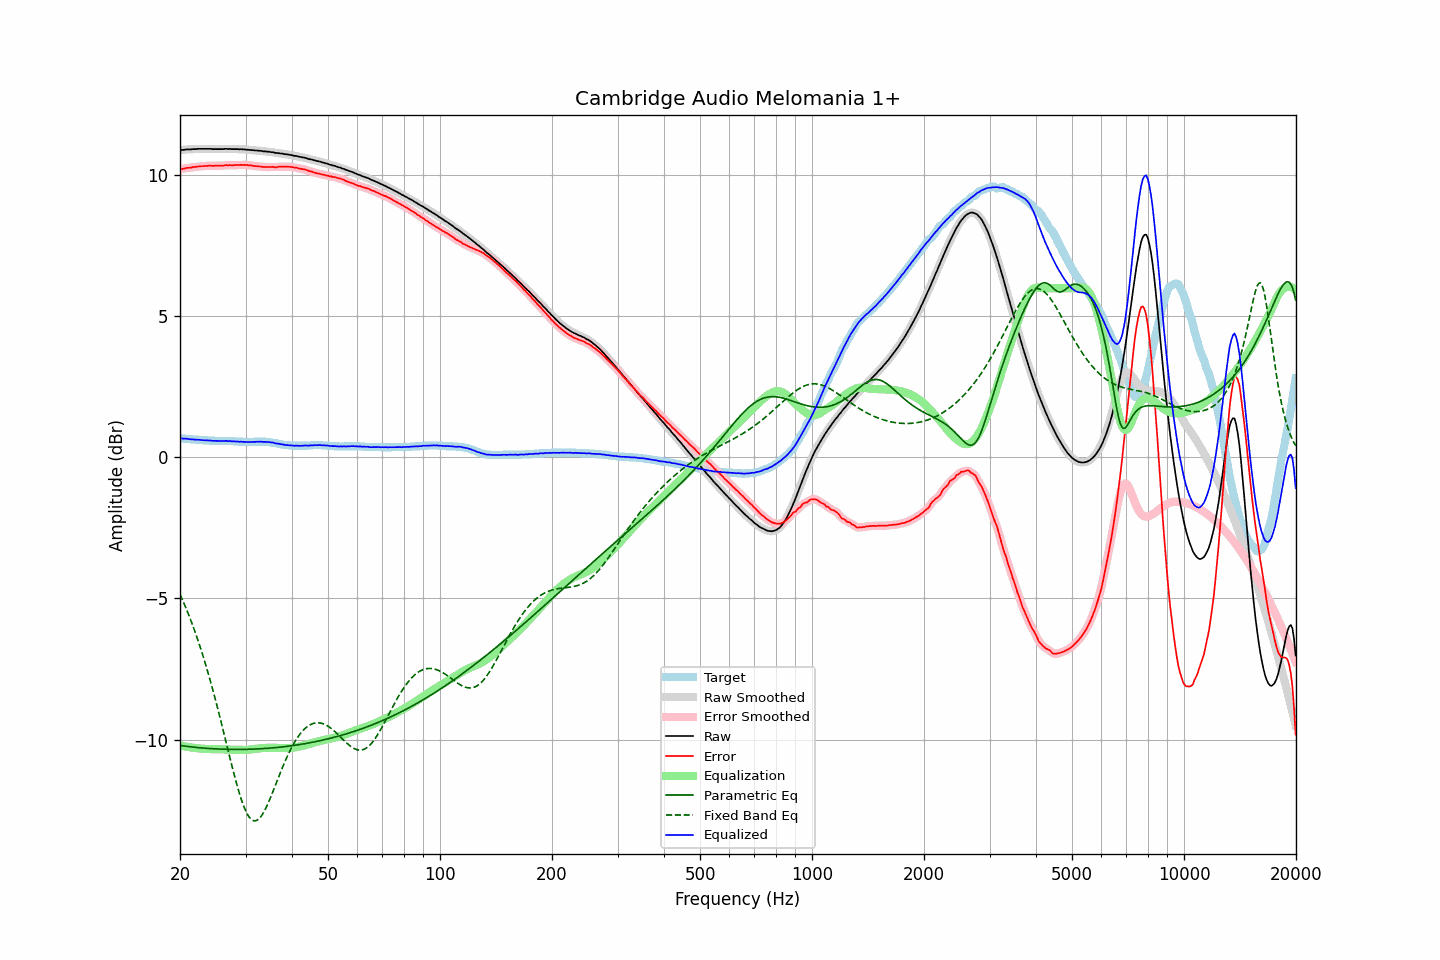

The table this chart was drawn from, first rows:
frequency, raw, error, smoothed, error_smoothed, equalization, parametric_eq, fixed_band_eq, equalized_raw, equalized_smoothed, target
20.00, 10.89, 10.22, 10.89, 10.21, -10.22, -10.21, -4.85, 0.68, 0.68, 0.68
20.20, 10.90, 10.23, 10.90, 10.23, -10.23, -10.22, -4.98, 0.68, 0.67, 0.68
20.40, 10.90, 10.24, 10.91, 10.24, -10.24, -10.23, -5.11, 0.66, 0.67, 0.67
20.61, 10.91, 10.25, 10.91, 10.25, -10.25, -10.23, -5.24, 0.66, 0.67, 0.67
20.81, 10.92, 10.27, 10.92, 10.26, -10.26, -10.24, -5.38, 0.66, 0.66, 0.66
21.02, 10.92, 10.27, 10.92, 10.27, -10.27, -10.25, -5.52, 0.66, 0.65, 0.66
21.23, 10.92, 10.28, 10.92, 10.27, -10.27, -10.26, -5.67, 0.65, 0.65, 0.65
21.44, 10.92, 10.28, 10.92, 10.28, -10.28, -10.26, -5.82, 0.64, 0.64, 0.65
21.66, 10.93, 10.30, 10.93, 10.29, -10.29, -10.27, -5.97, 0.64, 0.64, 0.64
21.87, 10.93, 10.30, 10.93, 10.30, -10.30, -10.27, -6.13, 0.63, 0.63, 0.64
22.09, 10.93, 10.31, 10.94, 10.31, -10.30, -10.28, -6.29, 0.63, 0.63, 0.63
22.31, 10.94, 10.32, 10.94, 10.31, -10.31, -10.29, -6.45, 0.63, 0.63, 0.63
22.54, 10.94, 10.32, 10.94, 10.32, -10.32, -10.29, -6.63, 0.62, 0.62, 0.63
22.76, 10.94, 10.33, 10.94, 10.32, -10.32, -10.30, -6.80, 0.62, 0.62, 0.62
22.99, 10.94, 10.33, 10.94, 10.33, -10.33, -10.30, -6.98, 0.61, 0.61, 0.62
23.22, 10.94, 10.34, 10.94, 10.33, -10.33, -10.31, -7.16, 0.61, 0.61, 0.61
23.45, 10.94, 10.34, 10.94, 10.34, -10.34, -10.31, -7.35, 0.61, 0.61, 0.61
23.69, 10.94, 10.34, 10.94, 10.34, -10.34, -10.31, -7.55, 0.60, 0.61, 0.61
23.92, 10.94, 10.35, 10.94, 10.34, -10.34, -10.32, -7.74, 0.60, 0.60, 0.60
24.16, 10.94, 10.35, 10.94, 10.34, -10.34, -10.32, -7.95, 0.60, 0.60, 0.60
24.40, 10.93, 10.34, 10.93, 10.34, -10.34, -10.33, -8.15, 0.59, 0.59, 0.60
24.65, 10.93, 10.34, 10.93, 10.34, -10.34, -10.33, -8.37, 0.59, 0.59, 0.60
24.89, 10.93, 10.35, 10.93, 10.34, -10.34, -10.33, -8.58, 0.59, 0.59, 0.59
25.14, 10.93, 10.35, 10.93, 10.34, -10.34, -10.34, -8.80, 0.59, 0.59, 0.59
25.39, 10.93, 10.35, 10.93, 10.35, -10.34, -10.34, -9.02, 0.59, 0.59, 0.59
25.65, 10.93, 10.35, 10.93, 10.34, -10.35, -10.34, -9.25, 0.58, 0.58, 0.59
25.91, 10.93, 10.35, 10.93, 10.34, -10.35, -10.34, -9.48, 0.58, 0.58, 0.59
26.16, 10.93, 10.35, 10.94, 10.35, -10.35, -10.34, -9.71, 0.58, 0.58, 0.59
26.43, 10.94, 10.36, 10.94, 10.35, -10.35, -10.35, -9.94, 0.59, 0.58, 0.59
26.69, 10.94, 10.37, 10.94, 10.36, -10.36, -10.35, -10.17, 0.59, 0.58, 0.58
26.96, 10.93, 10.36, 10.94, 10.36, -10.36, -10.35, -10.41, 0.57, 0.58, 0.58
27.23, 10.94, 10.37, 10.94, 10.36, -10.36, -10.35, -10.64, 0.58, 0.58, 0.58
27.50, 10.93, 10.36, 10.93, 10.36, -10.36, -10.35, -10.87, 0.57, 0.57, 0.58
27.77, 10.93, 10.36, 10.93, 10.36, -10.36, -10.35, -11.09, 0.57, 0.57, 0.58
28.05, 10.93, 10.37, 10.93, 10.36, -10.36, -10.35, -11.31, 0.57, 0.57, 0.57
28.33, 10.93, 10.37, 10.93, 10.36, -10.37, -10.35, -11.52, 0.57, 0.56, 0.57
28.62, 10.93, 10.37, 10.93, 10.37, -10.37, -10.35, -11.73, 0.56, 0.56, 0.57
28.90, 10.92, 10.37, 10.93, 10.37, -10.37, -10.35, -11.92, 0.55, 0.56, 0.56
29.19, 10.93, 10.38, 10.93, 10.37, -10.37, -10.35, -12.10, 0.56, 0.56, 0.56
29.48, 10.92, 10.37, 10.92, 10.37, -10.37, -10.35, -12.27, 0.55, 0.55, 0.56
29.78, 10.92, 10.38, 10.92, 10.37, -10.37, -10.35, -12.42, 0.55, 0.55, 0.55
30.08, 10.91, 10.37, 10.91, 10.37, -10.37, -10.35, -12.55, 0.55, 0.55, 0.55
30.38, 10.91, 10.37, 10.91, 10.36, -10.36, -10.35, -12.66, 0.55, 0.55, 0.55
30.68, 10.90, 10.36, 10.90, 10.36, -10.36, -10.35, -12.75, 0.54, 0.55, 0.55
30.99, 10.90, 10.36, 10.90, 10.35, -10.35, -10.34, -12.81, 0.55, 0.55, 0.55
31.30, 10.89, 10.35, 10.89, 10.34, -10.34, -10.34, -12.86, 0.55, 0.55, 0.55
31.61, 10.89, 10.34, 10.89, 10.34, -10.34, -10.34, -12.88, 0.55, 0.55, 0.56
31.93, 10.88, 10.33, 10.88, 10.33, -10.33, -10.34, -12.88, 0.55, 0.55, 0.56
32.24, 10.88, 10.33, 10.88, 10.32, -10.32, -10.33, -12.86, 0.56, 0.56, 0.56
32.57, 10.87, 10.32, 10.87, 10.32, -10.32, -10.33, -12.82, 0.56, 0.56, 0.56
32.89, 10.87, 10.32, 10.87, 10.31, -10.31, -10.33, -12.76, 0.56, 0.56, 0.56
33.22, 10.86, 10.31, 10.86, 10.30, -10.31, -10.33, -12.68, 0.56, 0.56, 0.56
33.55, 10.85, 10.30, 10.85, 10.30, -10.30, -10.32, -12.59, 0.55, 0.55, 0.56
33.89, 10.85, 10.30, 10.85, 10.29, -10.30, -10.32, -12.48, 0.55, 0.55, 0.56
34.23, 10.84, 10.30, 10.84, 10.29, -10.30, -10.31, -12.36, 0.55, 0.55, 0.55
34.57, 10.84, 10.30, 10.84, 10.29, -10.29, -10.31, -12.24, 0.55, 0.54, 0.55
34.92, 10.83, 10.30, 10.83, 10.30, -10.29, -10.30, -12.10, 0.54, 0.54, 0.54
35.27, 10.82, 10.30, 10.83, 10.30, -10.29, -10.30, -11.96, 0.53, 0.53, 0.53
35.62, 10.82, 10.31, 10.81, 10.29, -10.29, -10.30, -11.82, 0.53, 0.52, 0.52
35.97, 10.80, 10.29, 10.80, 10.29, -10.30, -10.29, -11.67, 0.50, 0.51, 0.52
... 635 more rows
